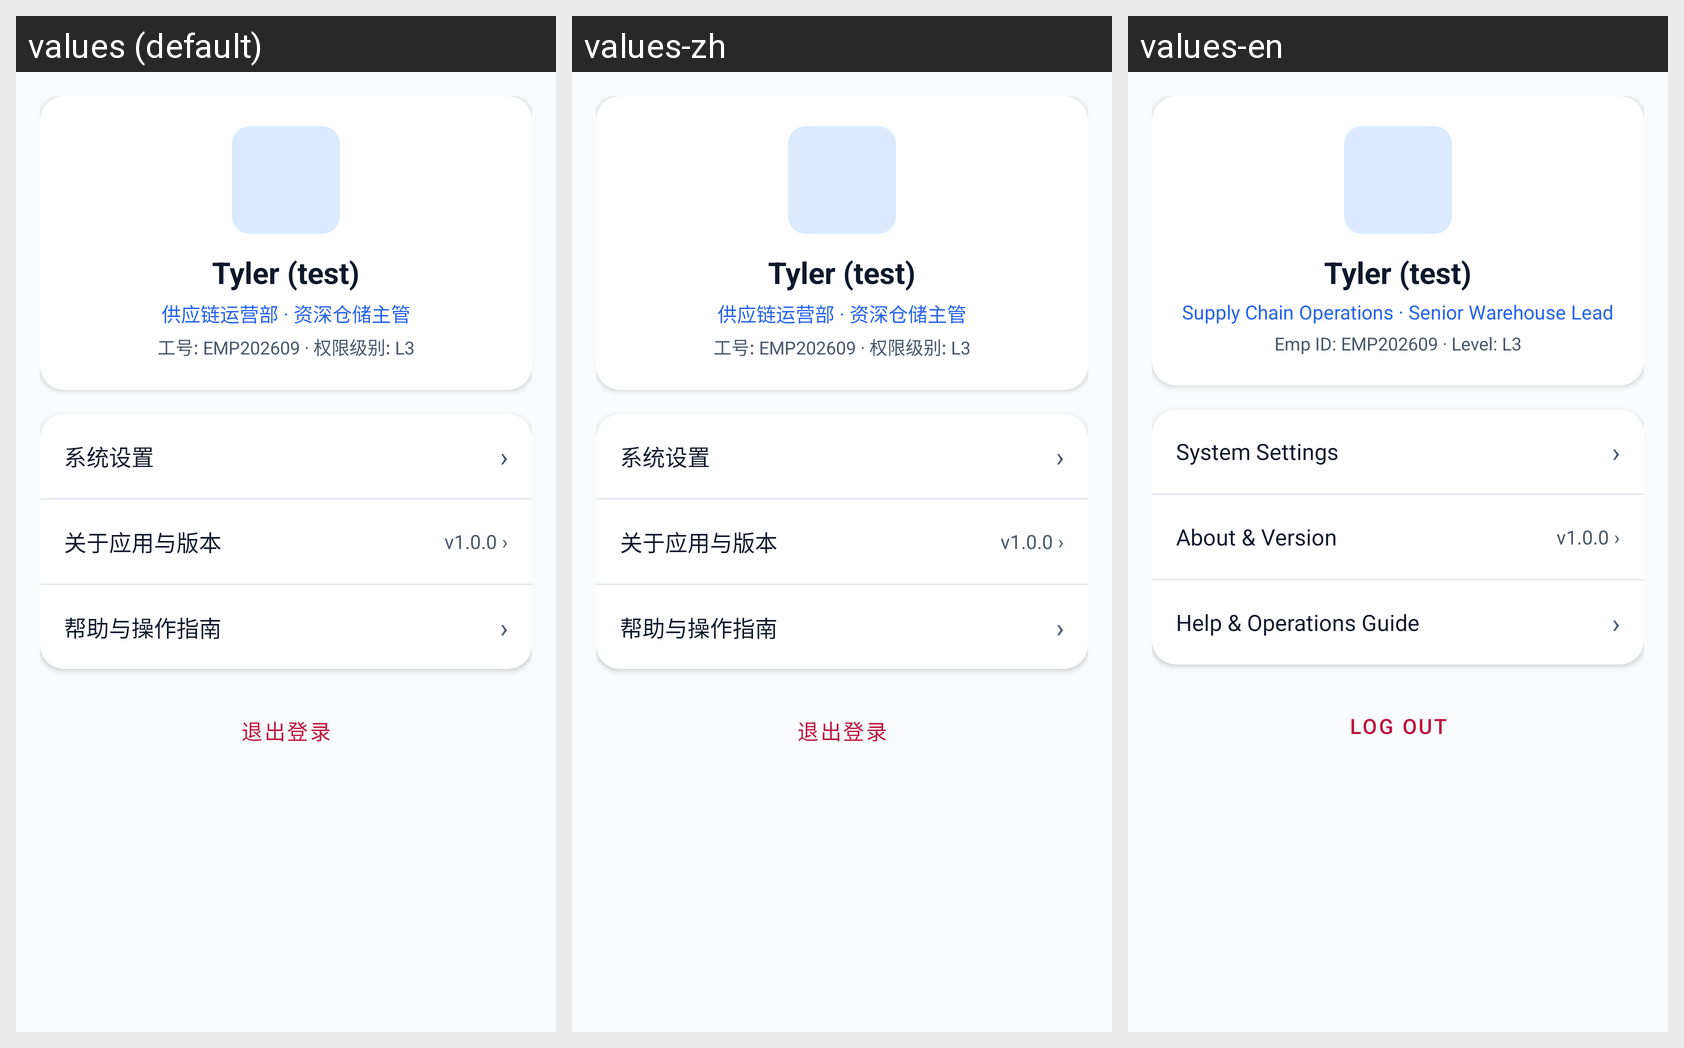

The Android screen above is rendered under several locales of the same app. Produce the string resources it draws, with the default and per-locale values.
Android screen res/layout/fragment_profile.xml rendered under 3 locales, left to right: values (default), values-zh, values-en. Device: Nexus 5 (rendered at 1080×1920; each locale shown at half size, 540×960, under a caption strip naming it); theme Theme.Mobileemployeesimple.
Strings drawn on this screen, with the default value and each locale's value (text and hints the layout hard-codes, and strings that could not be matched under every locale, appear in the picture but are not listed):

profile_dept_role_default
  values: 供应链运营部 · 资深仓储主管
  values-zh: 供应链运营部 · 资深仓储主管
  values-en: Supply Chain Operations · Senior Warehouse Lead

profile_emp_id_default
  values: 工号: EMP202609 · 权限级别: L3
  values-zh: 工号: EMP202609 · 权限级别: L3
  values-en: Emp ID: EMP202609 · Level: L3

profile_menu_settings
  values: 系统设置
  values-zh: 系统设置
  values-en: System Settings

profile_menu_about
  values: 关于应用与版本
  values-zh: 关于应用与版本
  values-en: About & Version

profile_menu_help
  values: 帮助与操作指南
  values-zh: 帮助与操作指南
  values-en: Help & Operations Guide

profile_logout
  values: 退出登录
  values-zh: 退出登录
  values-en: Log Out
